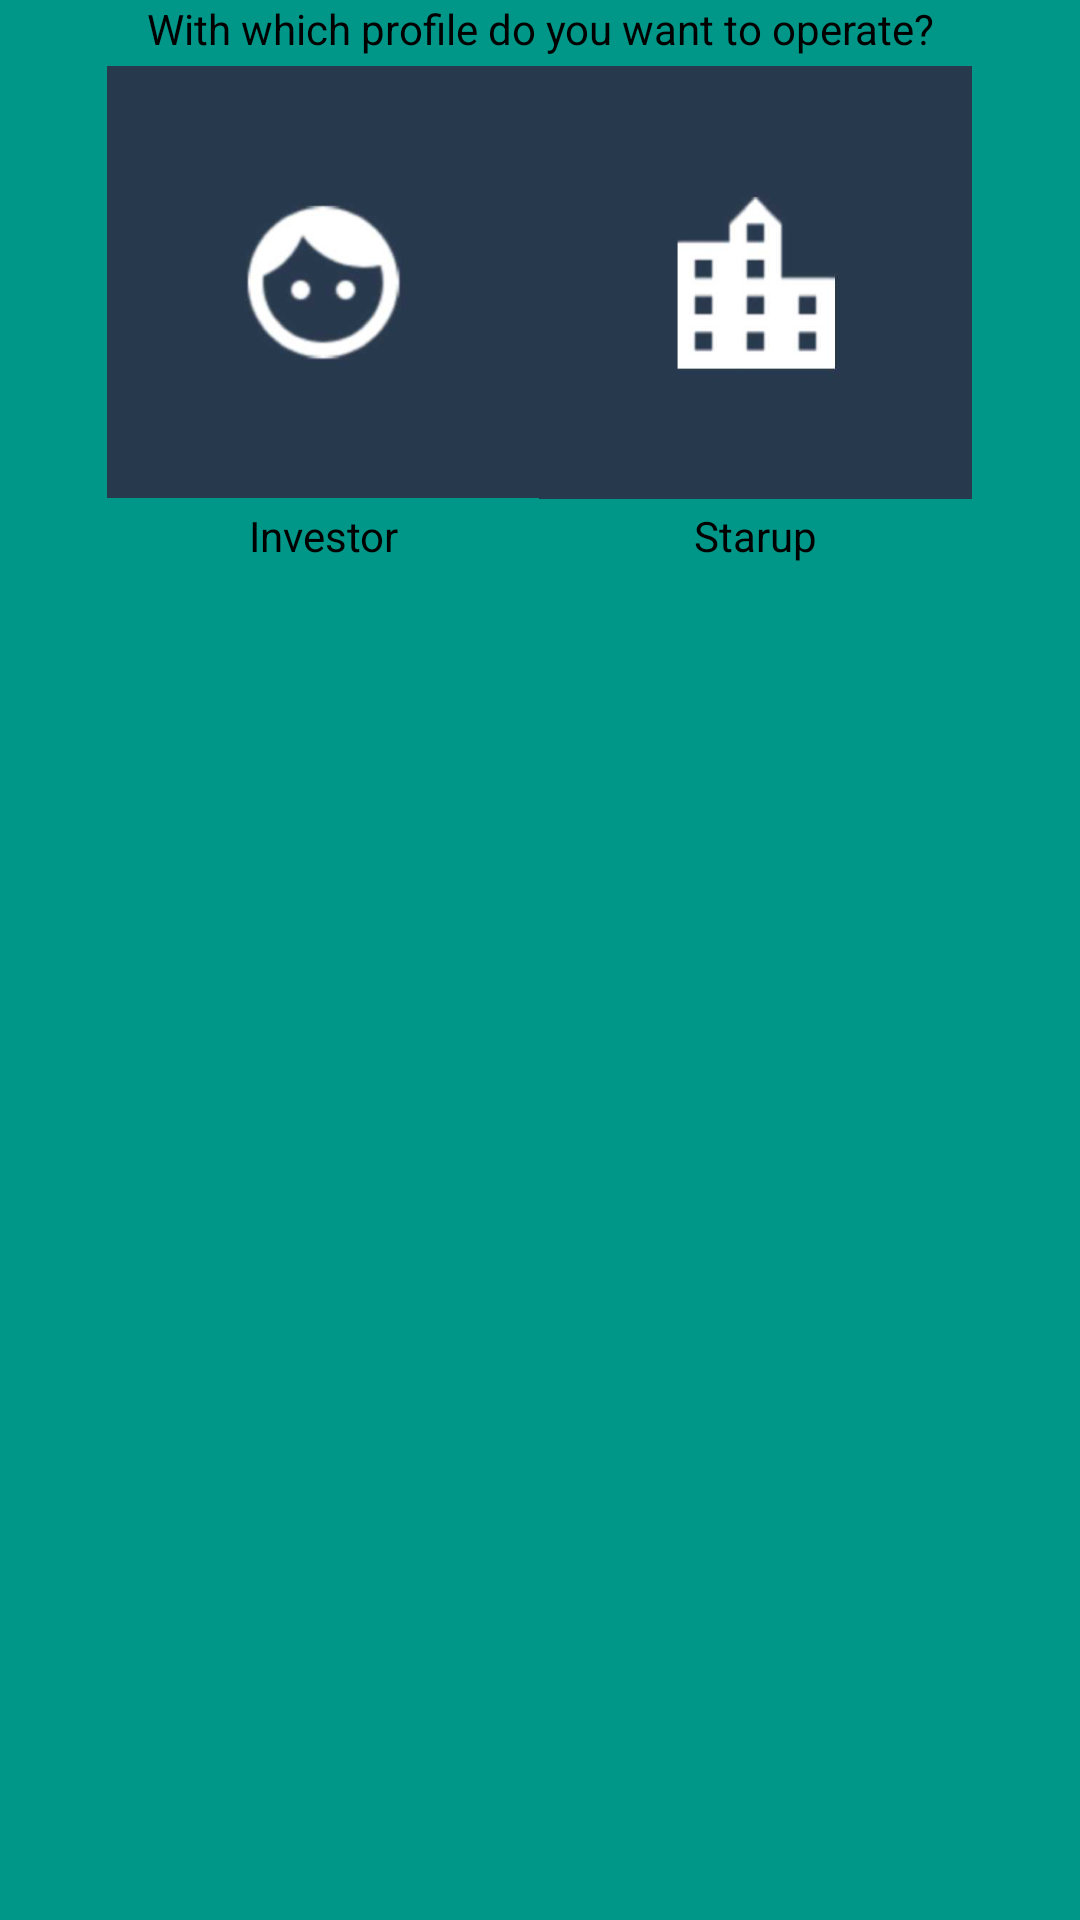

This screen was rendered from an Android layout file. Write that file and the resources it references.
<!-- AndroidManifest.xml: application theme AppTheme -->
<!-- res/layout/activity_profile.xml -->
<?xml version="1.0" encoding="utf-8"?>
<LinearLayout
    android:id="@+id/linearlayout_profile_main"
    xmlns:android="http://schemas.android.com/apk/res/android"
    xmlns:app="http://schemas.android.com/apk/res-auto"
    xmlns:tools="http://schemas.android.com/tools"
    android:layout_width="match_parent"
    android:layout_height="match_parent"
    android:orientation="vertical"
    android:padding="@dimen/material_design_margin"
    android:background="@color/primaryColor"
    tools:context=".profile.ProfileActivity">


    <TextView
        android:id="@+id/text_profile_title"
        android:layout_width="match_parent"
        android:layout_height="wrap_content"
        android:layout_marginTop="@dimen/material_design_margin"
        android:layout_marginBottom="@dimen/material_design_margin"
        android:gravity="center"
        android:text="@string/profile_title"
        android:textColor="@color/primaryTextColor"/>

    <LinearLayout
        android:id="@+id/linearlayout_profile_container"
        android:layout_width="match_parent"
        android:layout_height="wrap_content"
        android:gravity="center"
        android:orientation="horizontal"
        android:weightSum="100">


        <LinearLayout
            android:id="@+id/linearlayout_profile_one"
            android:layout_width="0dp"
            android:layout_height="wrap_content"
            android:layout_marginRight="@dimen/material_design_margin"
            android:layout_weight="40"
            android:orientation="vertical">

            <ImageView
                android:id="@+id/image_profile_"
                android:layout_width="match_parent"
                android:layout_height="wrap_content"
                android:src="@drawable/profileone"
                android:backgroundTint="@color/primaryDarkColor"/>

            <TextView
                android:layout_width="match_parent"
                android:layout_height="wrap_content"
                android:gravity="center"
                android:text="@string/profile_profile_one"
                android:textColor="@color/primaryTextColor"/>

        </LinearLayout>


        <LinearLayout
            android:id="@+id/linearlayout_profile_two"
            android:layout_width="0dp"
            android:layout_height="wrap_content"
            android:layout_weight="40"
            android:orientation="vertical">

            <ImageView
                android:layout_width="match_parent"
                android:layout_height="wrap_content"
                android:src="@drawable/profiletwo"/>
            <TextView
                android:layout_width="match_parent"
                android:layout_height="wrap_content"
                android:gravity="center"
                android:text="@string/profile_profile_two"
                android:textColor="@color/primaryTextColor"/>

        </LinearLayout>

    </LinearLayout>


</LinearLayout>
<!-- resources referenced by this layout -->
<resources>
  <color name="primaryColor">#009688</color>
  <color name="primaryDarkColor">#00675b</color>
  <color name="primaryTextColor">#000000</color>
  <!-- drawable profileone: jpg bitmap (drawable-xxxhdpi, 5213 bytes) -->
  <!-- drawable profiletwo: jpg bitmap (drawable-xxxhdpi, 5073 bytes) -->
  <string name="profile_profile_one">Investor</string>
  <string name="profile_profile_two">Starup</string>
  <string name="profile_title">With which profile do you want to operate?</string>
  <style name="AppTheme" parent="Theme.AppCompat.Light.NoActionBar">
          
          <item name="colorPrimary">@color/primaryColor</item>
          <item name="colorPrimaryDark">@color/primaryDarkColor</item>
          <item name="colorAccent">@color/secondaryColor</item>
      </style>
  <color name="secondaryColor">#00bcd4</color>
</resources>
